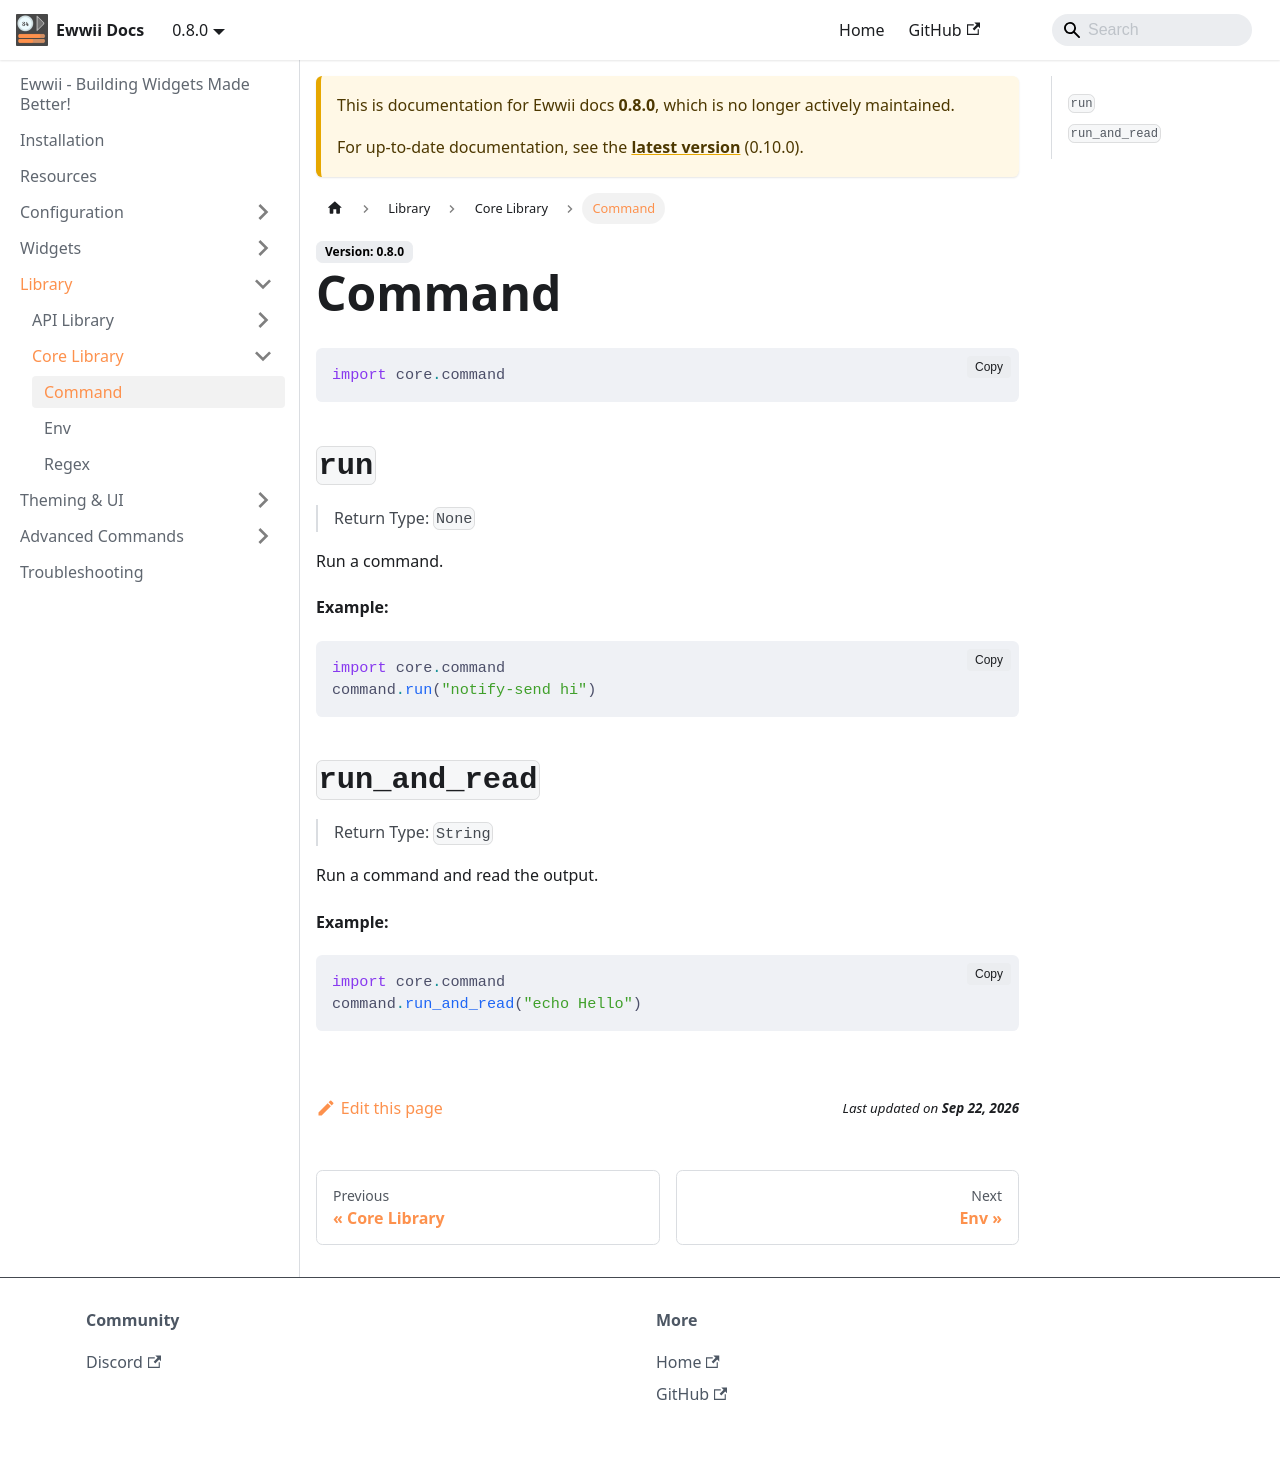

repository: Ewwii-sh/docs · page: 0.8.0/library/core_lib/command/index.html · generator: docusaurus

# Command

```nbcl
import core.command
```

## `run`

> Return Type: `None`

Run a command.

**Example:**

```nbcl
import core.command
command.run("notify-send hi")
```

## `run_and_read`

> Return Type: `String`

Run a command and read the output.

**Example:**

```nbcl
import core.command
command.run_and_read("echo Hello")
```
